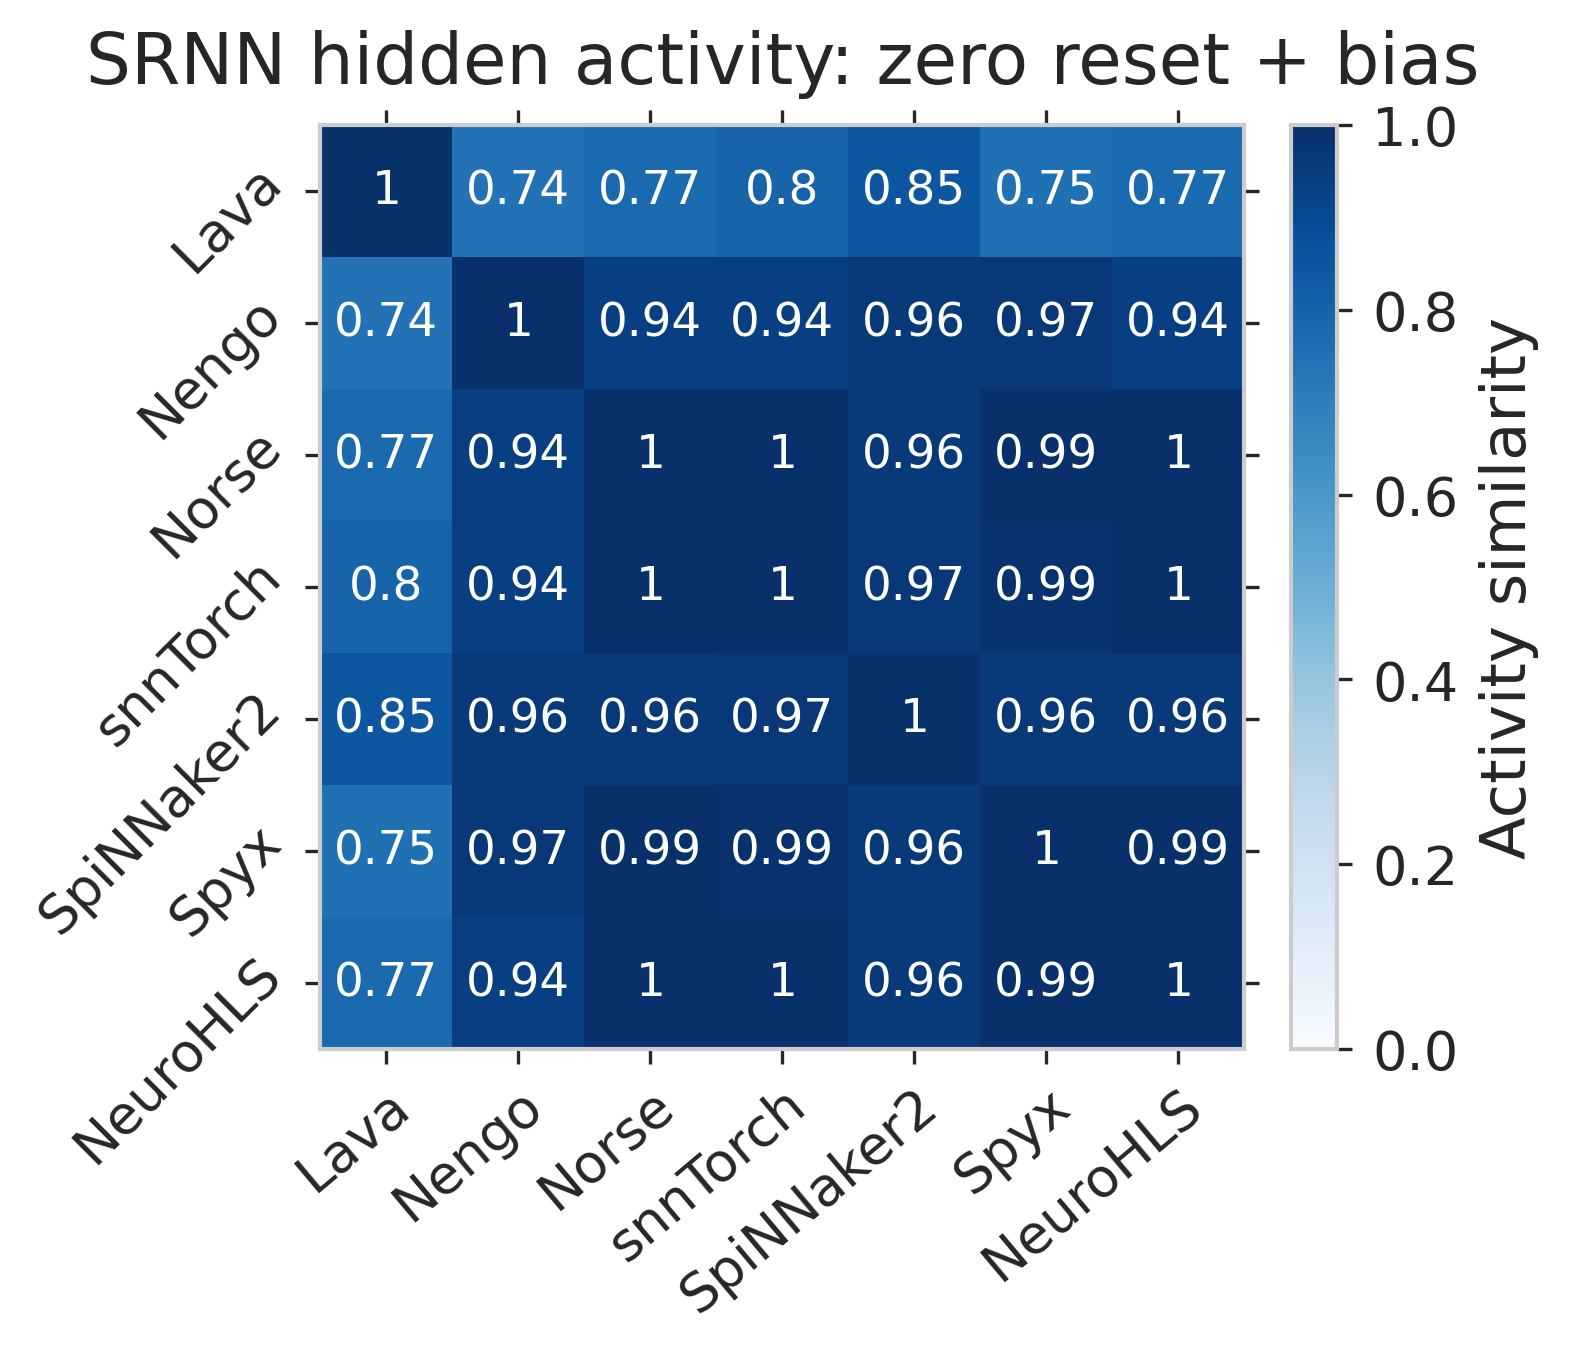

Values plotted in this chart, from the file beside it:
, Lava, Nengo, Norse, snnTorch, SpiNNaker2, Spyx, NeuroHLS
Lava, 1.0, 0.7444, 0.774, 0.8005, 0.8506, 0.7531, 0.774
Nengo, 0.7444, 1, 0.9411, 0.9381, 0.9632, 0.9672, 0.9411
Norse, 0.774, 0.9411, 1, 0.9986, 0.9643, 0.9932, 1
snnTorch, 0.8005, 0.9381, 0.9986, 1, 0.9668, 0.9906, 0.9986
SpiNNaker2, 0.8506, 0.9632, 0.9643, 0.9668, 1.0, 0.9645, 0.9643
Spyx, 0.7531, 0.9672, 0.9932, 0.9906, 0.9645, 1, 0.9932
NeuroHLS, 0.774, 0.9411, 1, 0.9986, 0.9643, 0.9932, 1
